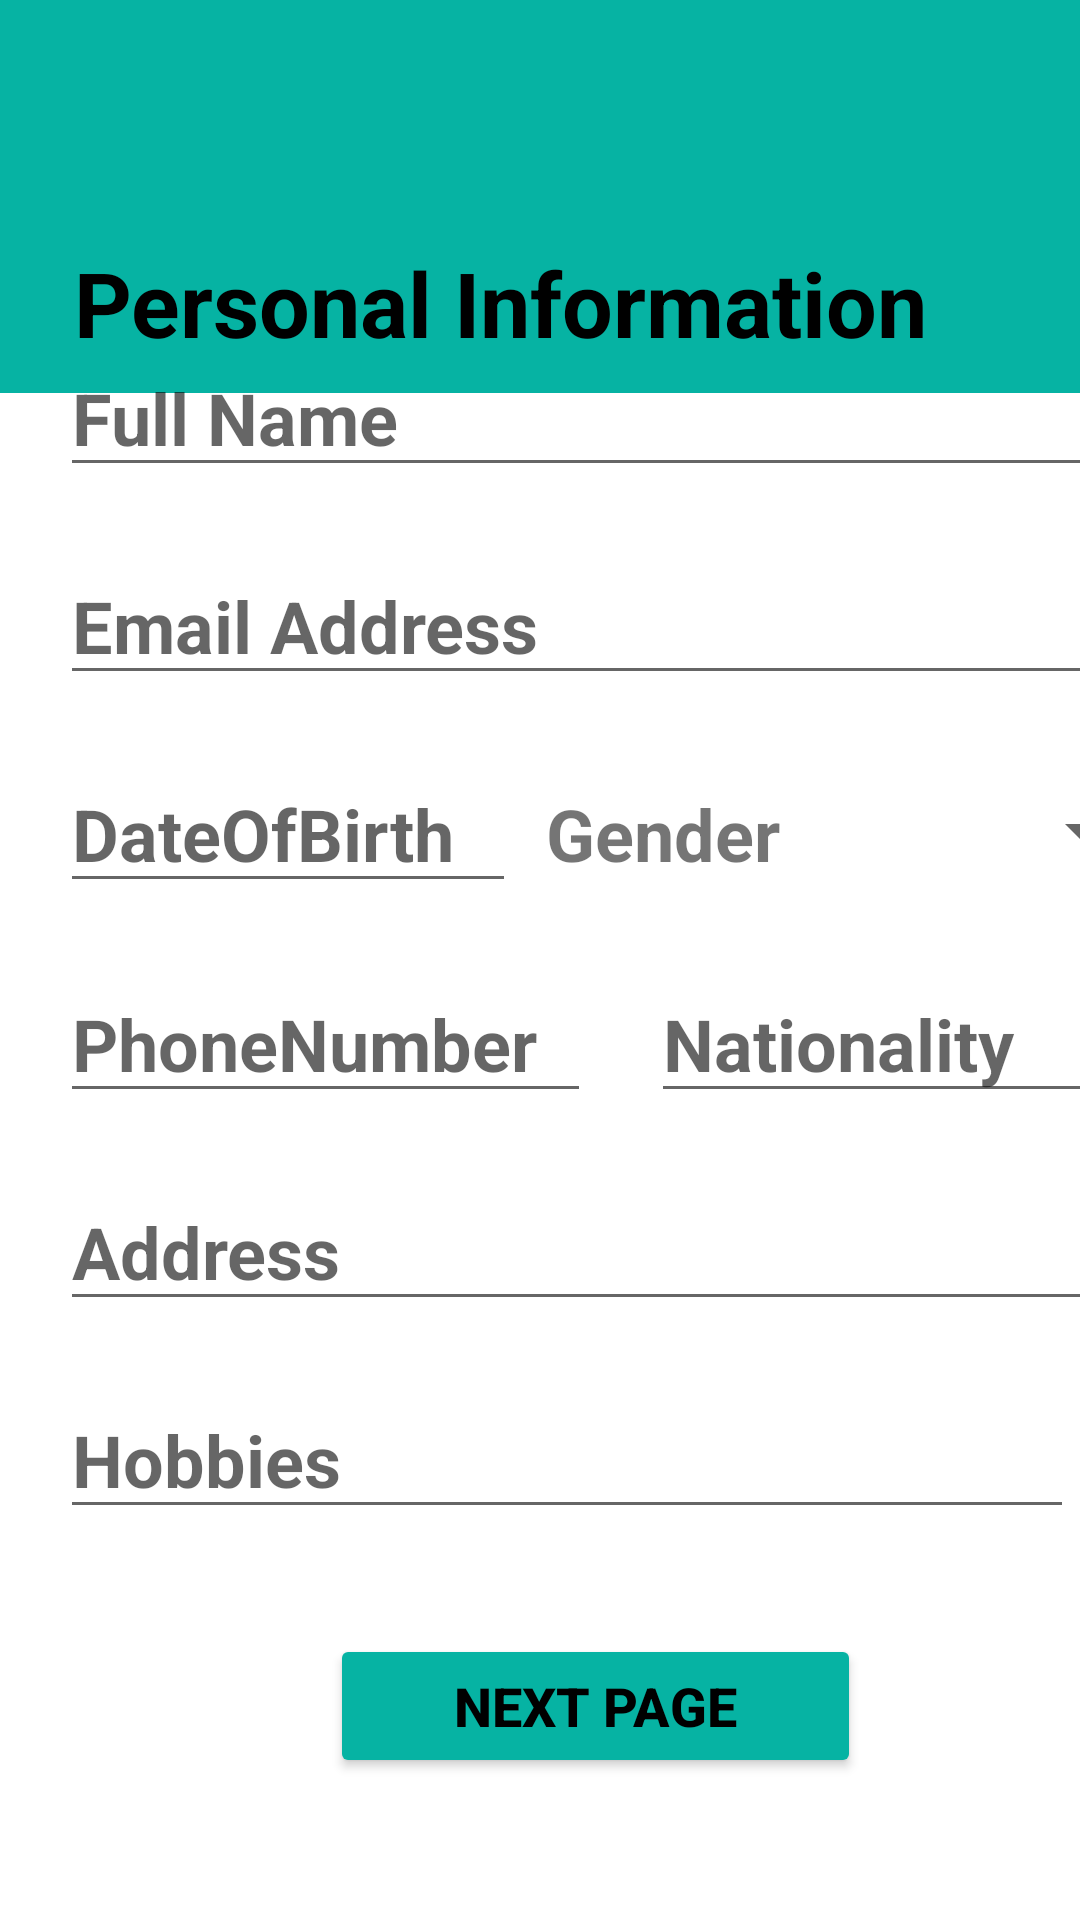

Write the Android layout XML for this screen, with the resource values it uses.
<!-- AndroidManifest.xml: application theme Theme.1171544LaraAssignmentTwo -->
<!-- res/layout/activity_main.xml -->
<?xml version="1.0" encoding="utf-8"?>
<androidx.constraintlayout.widget.ConstraintLayout xmlns:android="http://schemas.android.com/apk/res/android"
    xmlns:app="http://schemas.android.com/apk/res-auto"
    xmlns:tools="http://schemas.android.com/tools"
    android:layout_width="match_parent"
    android:layout_height="match_parent"
    tools:context=".MainActivity">

    <ImageView
        android:id="@+id/imageView"
        style="@style/image_style"
        app:layout_constraintEnd_toEndOf="parent"
        app:layout_constraintStart_toStartOf="parent"
        app:layout_constraintTop_toTopOf="parent"
        app:srcCompat="@drawable/cv" />

    <TextView
        android:id="@+id/textView4"
        style="@style/titletext_Style"
        android:layout_width="415dp"
        android:layout_height="60dp"
        android:background="#06B3A3"
        android:text="Personal Information"
        app:layout_constraintBottom_toBottomOf="parent"
        app:layout_constraintEnd_toEndOf="parent"
        app:layout_constraintHorizontal_bias="0.75"
        app:layout_constraintStart_toStartOf="parent"
        app:layout_constraintTop_toBottomOf="@+id/imageView"
        app:layout_constraintVertical_bias="0.0" />

    <TableLayout
        android:id="@+id/tableLayout"
        android:layout_width="391dp"
        android:layout_height="570dp"
        android:layout_marginStart="20dp"
        android:layout_marginTop="25dp"
        app:layout_constraintBottom_toBottomOf="parent"
        app:layout_constraintEnd_toEndOf="parent"
        app:layout_constraintStart_toStartOf="parent"
        app:layout_constraintTop_toBottomOf="@+id/textView4"
        tools:ignore="MissingConstraints">

        <TableRow
            android:layout_width="match_parent"
            android:layout_height="match_parent">

            <EditText
                android:id="@+id/edtFullName"
                style="@style/infotxt_style"
                android:hint="Full Name" />
        </TableRow>

        <TableRow
            android:layout_width="match_parent"
            android:layout_height="match_parent">

            <EditText
                android:id="@+id/edtEmail"
                style="@style/infotxt_style"
                android:layout_marginTop="20dp"
                android:hint="Email Address"
                android:inputType="textEmailAddress" />
        </TableRow>

        <TableRow
            android:layout_width="253dp"
            android:layout_height="wrap_content">

            <EditText
                android:id="@+id/editDateOB"
                style="@style/info2_style"
                android:hint="DateOfBirth"
                android:inputType="date|datetime" />

            <TextView
                android:id="@+id/textGender"
                android:layout_width="wrap_content"
                android:layout_height="wrap_content"
                android:layout_marginTop="20dp"
                android:layout_marginRight="285dp"
                android:text="Gender"
                android:textSize="24sp"
                android:textStyle="bold"
                android:translationX="-190dp"
                app:layout_constraintBottom_toBottomOf="parent"
                app:layout_constraintEnd_toEndOf="parent"
                app:layout_constraintHorizontal_bias="0.498"
                app:layout_constraintStart_toStartOf="parent"
                app:layout_constraintTop_toBottomOf="@+id/textView2"
                app:layout_constraintVertical_bias="0.0" />

            <Spinner
                android:id="@+id/Genderspin"
                android:layout_width="115dp"
                android:layout_height="50dp"
                android:layout_marginTop="20dp"
                android:translationX="-480dp" />

        </TableRow>

        <TableRow
            android:layout_width="match_parent"
            android:layout_height="match_parent">


            <EditText
                android:id="@+id/edtPhone"
                style="@style/info2_style"
                android:layout_marginRight="175dp"
                android:hint="PhoneNumber"
                android:inputType="phone"
                android:textSize="24sp" />

            <EditText
                android:id="@+id/edtNationality"
                style="@style/info2_style"
                android:hint="Nationality"
                android:translationX="-180dp" />

        </TableRow>


        <TableRow
            android:layout_width="match_parent"
            android:layout_height="match_parent">

            <EditText
                android:id="@+id/edtAddress"
                style="@style/infotxt_style"
                android:layout_marginTop="20dp"
                android:hint="Address" />
        </TableRow>

        <TableRow
            android:layout_width="match_parent"
            android:layout_height="match_parent">

            <ScrollView
                android:layout_width="match_parent"
                android:layout_height="match_parent"
                android:layout_marginTop="20dp">

                <EditText
                    android:id="@+id/edtHobbies"
                    style="@style/infotxt_style"
                    android:hint="Hobbies" />
            </ScrollView>
        </TableRow>

        <TableRow
            android:layout_width="match_parent"
            android:layout_height="match_parent">

            <Button
                android:id="@+id/nextbtn"
                style="@style/btn_style"
                android:onClick="nextPage_OnClick"
                android:text="Next Page"
                android:translationX="-85dp" />
        </TableRow>
    </TableLayout>

</androidx.constraintlayout.widget.ConstraintLayout>
<!-- resources referenced by this layout -->
<resources>
  <style name="btn_style">
          <item name="android:layout_width">142dp</item>
          <item name="android:layout_height">wrap_content</item>
          <item name="android:layout_marginLeft">200dp</item>
          <item name="android:layout_marginTop">35dp</item>
          <item name="android:backgroundTint">#06B3A3</item>
          <item name="android:shadowColor">#000000</item>
          <item name="android:textColor">#000000</item>
          <item name="android:textSize">18sp</item>
          <item name="android:textStyle">bold</item>
          <item name="android:translationX">-100dp</item>
      </style>
  <style name="image_style">
          <item name="android:layout_width">414dp</item>
          <item name="android:layout_height">71dp</item>
          <item name="android:background">#06B3A3</item>
      </style>
  <style name="info2_style">
          <item name="android:layout_width">152dp</item>
          <item name="android:layout_height">wrap_content</item>
          <item name="android:layout_marginLeft">25dp</item>
          <item name="android:layout_marginTop">20dp</item>
          <item name="android:layout_marginRight">200dp</item>
          <item name="android:ems">10</item>
          <item name="android:textSize">24sp</item>
          <item name="android:textStyle">bold</item>
      </style>
  <style name="infotxt_style">
          <item name="android:layout_width">338dp</item>
          <item name="android:layout_height">wrap_content</item>
          <item name="android:layout_marginLeft">25dp</item>
          <item name="android:ems">10</item>
          <item name="android:inputType">textPersonName</item>
          <item name="android:textSize">24sp</item>
          <item name="android:textStyle">bold</item>
      </style>
  <style name="titletext_Style">
          <item name="android:layout_width">407dp</item>
          <item name="android:layout_height">38dp</item>
          <item name="android:background">#06B3A3</item>
          <item name="android:gravity">center</item>
          <item name="android:textColor">#000000</item>
          <item name="android:textSize">30sp</item>
          <item name="android:textStyle">bold</item>
      </style>
  <style name="Theme.1171544LaraAssignmentTwo" parent="Theme.MaterialComponents.DayNight.DarkActionBar">
          
          <item name="colorPrimary">@color/purple_500</item>
          <item name="colorPrimaryVariant">@color/purple_700</item>
          <item name="colorOnPrimary">@color/white</item>
          
          <item name="colorSecondary">@color/teal_200</item>
          <item name="colorSecondaryVariant">@color/teal_700</item>
          <item name="colorOnSecondary">@color/black</item>
          
          <item name="android:statusBarColor" tools:targetApi="l">?attr/colorPrimaryVariant</item>
          
      </style>
  <!-- not gathered from this repository: default colours our renderer supplied (Android Studio template values) -->
  <color name="purple_500">#FF6200EE</color>
  <color name="purple_700">#FF3700B3</color>
  <color name="teal_200">#FF03DAC5</color>
  <color name="teal_700">#FF018786</color>
  <color name="black">#FF000000</color>
  <color name="white">#FFFFFFFF</color>
</resources>
